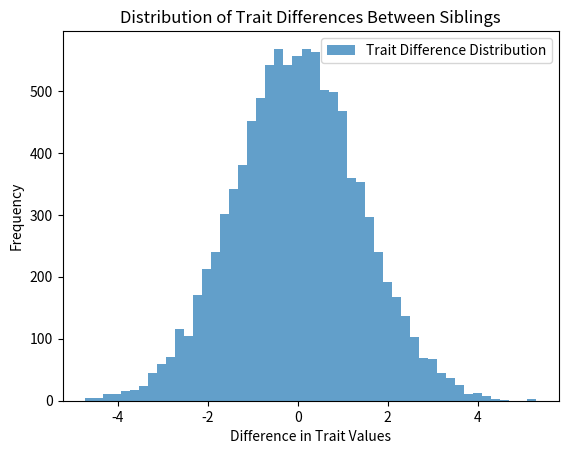

Here is the Python script that generated this plot:
import numpy as np
import matplotlib.pyplot as plt
from scipy.stats import norm

def generate_siblings(num_pairs, genetic_effect, shared_environment_effect):
    """
    Generate synthetic data for sibling pairs.
    :param num_pairs: Number of sibling pairs to generate.
    :param genetic_effect: Effect of genetics on the trait/disease (standard deviation).
    :param shared_environment_effect: Shared environmental effect on the trait/disease.
    :return: Two arrays representing the trait values or disease risk scores for each sibling.
    """
    # Genetic component: siblings share some genetic information, but also have unique parts
    shared_genetics = np.random.normal(0, genetic_effect, num_pairs)
    unique_genetics_sib1 = np.random.normal(0, genetic_effect, num_pairs)
    unique_genetics_sib2 = np.random.normal(0, genetic_effect, num_pairs)

    # Environmental component
    shared_environment = np.random.normal(0, shared_environment_effect, num_pairs)

    # Combine effects for each sibling
    sib1_trait = shared_genetics + unique_genetics_sib1 + shared_environment
    sib2_trait = shared_genetics + unique_genetics_sib2 + shared_environment

    return sib1_trait, sib2_trait

def calculate_predictive_accuracy(sib1_trait, sib2_trait):
    """
    Calculate the accuracy of prediction (how often the one with higher genetic score has the higher trait value).
    :param sib1_trait: Trait values or disease risk scores for sibling 1.
    :param sib2_trait: Trait values or disease risk scores for sibling 2.
    :return: Prediction accuracy as a fraction.
    """
    correct_predictions = np.sum(sib1_trait > sib2_trait)
    total_predictions = len(sib1_trait)
    accuracy = correct_predictions / total_predictions
    return accuracy

# Parameters for the simulation
num_pairs = 10000
genetic_effect = 1  # Standard deviation of the genetic effect
shared_environment_effect = 0.5  # Standard deviation of the shared environmental effect

# Generate synthetic sibling data
sib1_trait, sib2_trait = generate_siblings(num_pairs, genetic_effect, shared_environment_effect)

# Calculate predictive accuracy
accuracy = calculate_predictive_accuracy(sib1_trait, sib2_trait)
print(f"Predictive accuracy between siblings: {accuracy:.2f}")

# Plotting the distribution of trait differences
plt.hist(sib1_trait - sib2_trait, bins=50, alpha=0.7, label='Trait Difference Distribution')
plt.xlabel('Difference in Trait Values')
plt.ylabel('Frequency')
plt.title('Distribution of Trait Differences Between Siblings')
plt.legend()
plt.show()